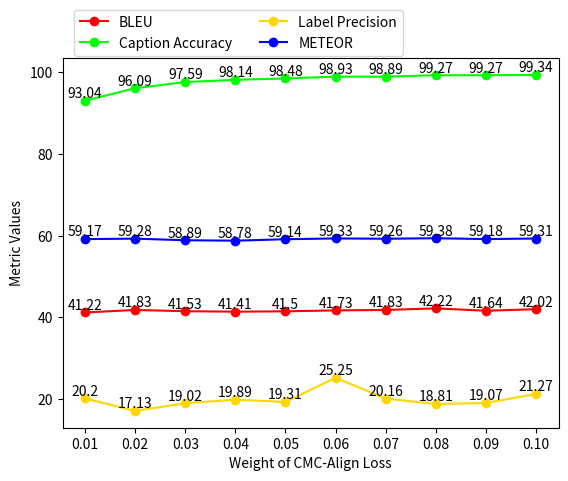

Reproduce this figure in Python.
# 折线图
# coding:utf-8
import numpy as np
from matplotlib import pyplot as plt

# datas
x1 = np.arange(10, 110, 10)
bleu1 = [41.22, 41.83, 41.53, 41.41, 41.50, 41.73, 41.83, 42.22, 41.64, 42.02]

x2 = np.arange(10, 110, 10)
bleu2 = [93.04, 96.09, 97.59, 98.14,  98.48, 98.93 , 98.89,  99.27, 99.27, 99.34 ]

x3 = np.arange(10, 110, 10)
bleu3 = [20.20, 17.13, 19.02,19.89, 19.31, 25.25, 20.16, 18.81,19.07, 21.27 ]

x4 = np.arange(10, 110, 10)
bleu4 = [59.17,  59.28 , 58.89 , 58.78 , 59.14, 59.33, 59.26,59.38,  59.18, 59.31]

# curves
plt.plot(x1, bleu1, 'o-', color='r', label='BLEU')
plt.plot(x2, bleu2, 'o-', color='lime', label='Caption Accuracy')
plt.plot(x3, bleu3, 'o-', color='gold', label='Label Precision')
plt.plot(x4, bleu4, 'o-', color='b', label='METEOR')

# 设置数字标签
for x, bleu in zip([x1, x2, x3, x4], [bleu1, bleu2, bleu3, bleu4]):
    for a, b in zip(x, bleu):
        plt.text(a, b, b, ha='center', va='bottom')

# 设置横坐标轴的刻度(纵坐标不需要设置)
# my_x_ticks = np.arange(0.01, 0.1, 0.01)
# plt.xticks(my_x_ticks)
# 可以设置坐标字
scale_ls = np.arange(10, 110, 10)
index_ls = ['0.01', '0.02', '0.03', '0.04', '0.05', '0.06', '0.07', '0.08', '0.09', '0.10']
plt.xticks(scale_ls,index_ls)

# 横坐标的名字 # Iterations   x1000  纵坐标的名字
plt.xlabel('Weight of CMC-Align Loss')
plt.ylabel('Metric Values')

# 图标题 #图例 , loc=”best”是自动选择放图例的合适位置
plt.legend(bbox_to_anchor=(0.7, 1.15), ncol=2)
# plt.legend(loc='best')

#保存图
path = r'G:\NMT_Code\AAAI2022\align-mmt'
# 去除图片周围的白边
plt.savefig(path+"\labmda1_fig.eps", bbox_inches='tight', dpi=1000, pad_inches=0.0)

# 显示图
plt.show()